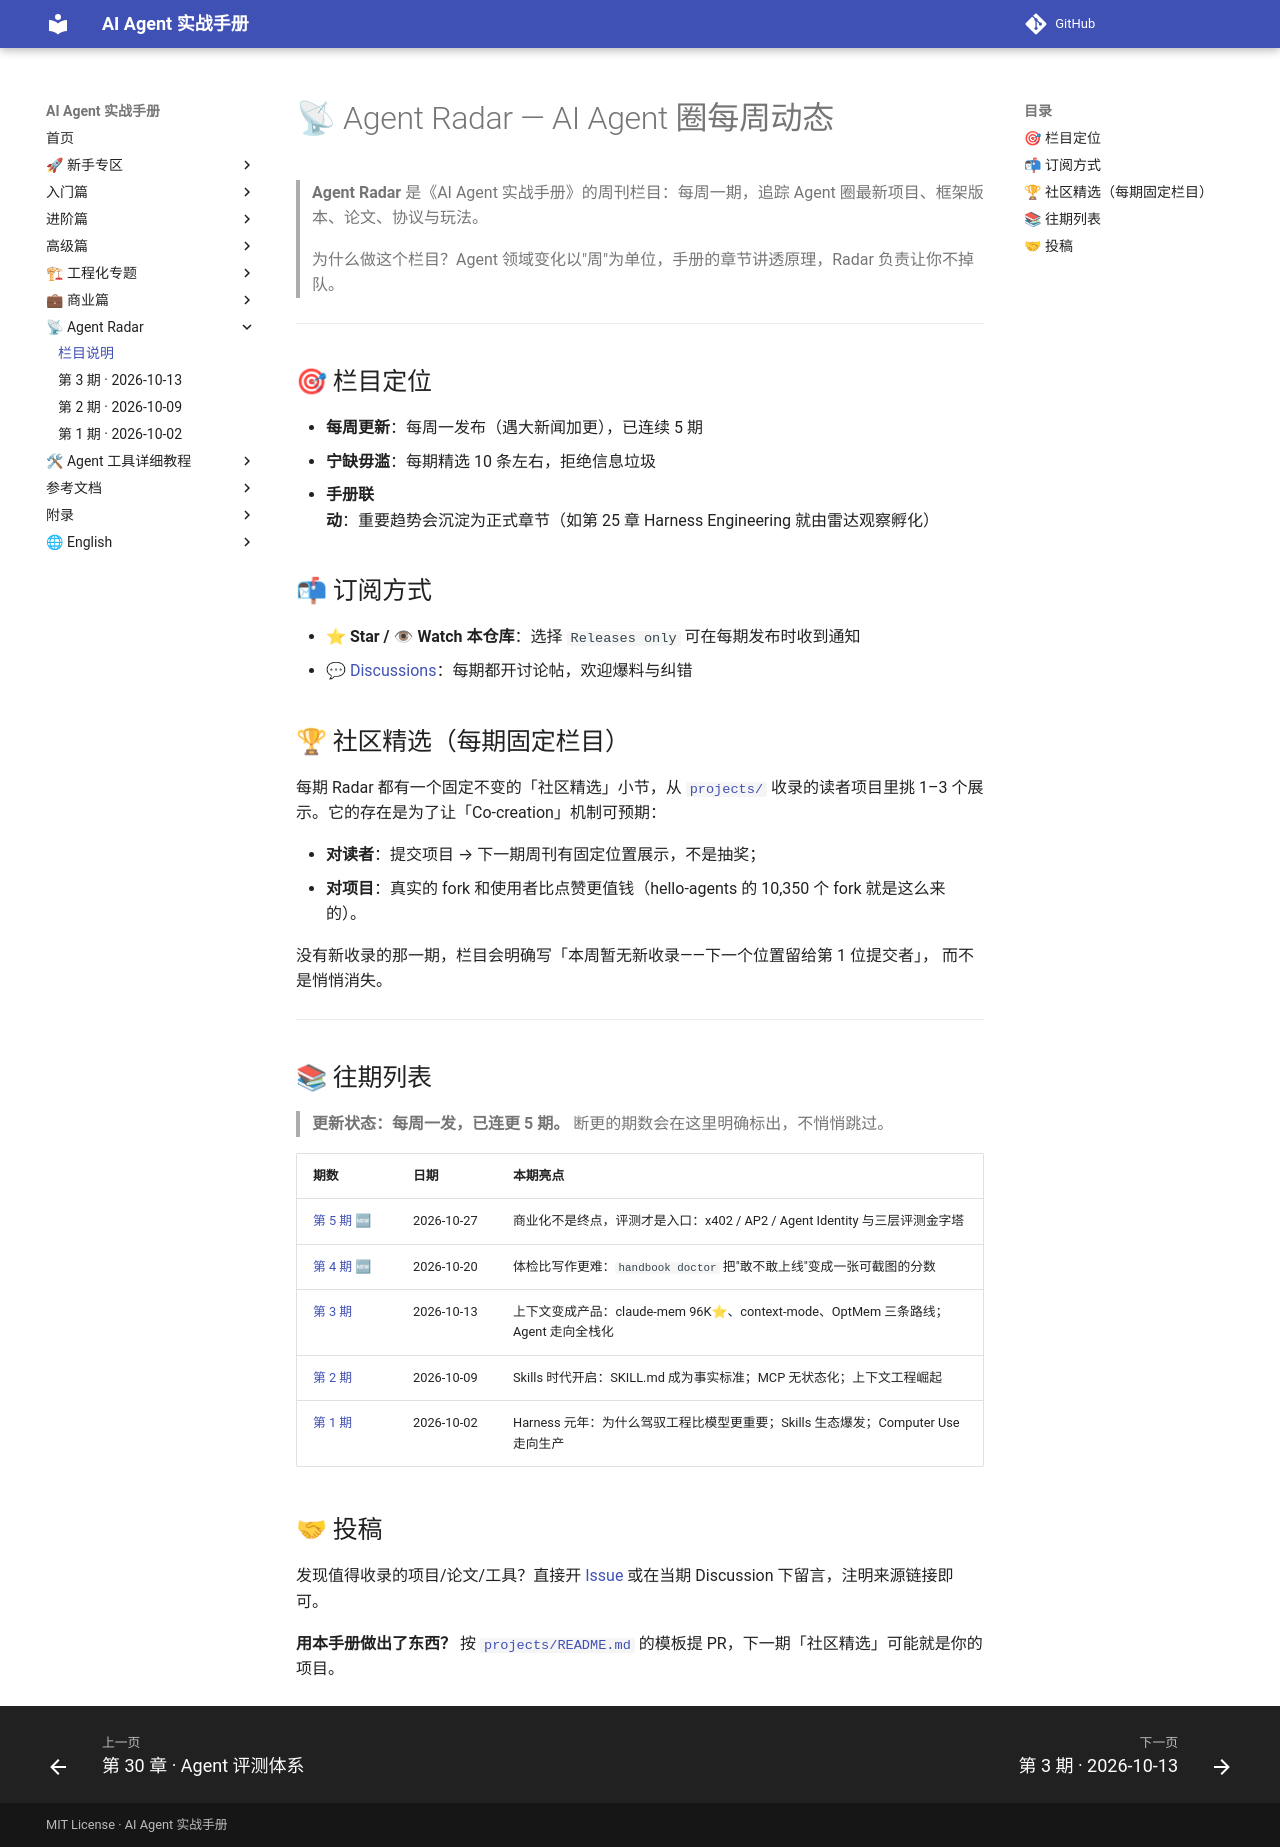

repository: Xwh630/ai-agent-handbook · page: radar/index.html · generator: mkdocs

# 📡 Agent Radar — AI Agent 圈每周动态

> **Agent Radar** 是《AI Agent 实战手册》的周刊栏目：每周一期，追踪 Agent 圈最新项目、框架版本、论文、协议与玩法。
>
> 为什么做这个栏目？Agent 领域变化以"周"为单位，手册的章节讲透原理，Radar 负责让你不掉队。

---

## 🎯 栏目定位

- **每周更新**：每周一发布（遇大新闻加更），已连续 5 期
- **宁缺毋滥**：每期精选 10 条左右，拒绝信息垃圾
- **手册联动**：重要趋势会沉淀为正式章节（如第 25 章 Harness Engineering 就由雷达观察孵化）

## 📬 订阅方式

- ⭐ **Star / 👁 Watch 本仓库**：选择 `Releases only` 可在每期发布时收到通知
- 💬 [Discussions](https://github.com/Xwh630/ai-agent-handbook/discussions)：每期都开讨论帖，欢迎爆料与纠错

## 🏆 社区精选（每期固定栏目）

每期 Radar 都有一个固定不变的「社区精选」小节，从 [`projects/`](../projects/README.md)
收录的读者项目里挑 1–3 个展示。它的存在是为了让「Co-creation」机制可预期：

- **对读者**：提交项目 → 下一期周刊有固定位置展示，不是抽奖；
- **对项目**：真实的 fork 和使用者比点赞更值钱（hello-agents 的 10,350 个 fork 就是这么来的）。

没有新收录的那一期，栏目会明确写「本周暂无新收录——下一个位置留给第 1 位提交者」，
而不是悄悄消失。

---

## 📚 往期列表

> **更新状态：每周一发，已连更 5 期。** 断更的期数会在这里明确标出，不悄悄跳过。

| 期数 | 日期 | 本期亮点 |
|------|------|----------|
| [第 5 期](2026-W44.md) 🆕 | 2026-10-27 | 商业化不是终点，评测才是入口：x402 / AP2 / Agent Identity 与三层评测金字塔 |
| [第 4 期](2026-W43.md) 🆕 | 2026-10-20 | 体检比写作更难：`handbook doctor` 把"敢不敢上线"变成一张可截图的分数 |
| [第 3 期](2026-W42.md) | 2026-10-13 | 上下文变成产品：claude-mem 96K⭐、context-mode、OptMem 三条路线；Agent 走向全栈化 |
| [第 2 期](2026-W41.md) | 2026-10-09 | Skills 时代开启：SKILL.md 成为事实标准；MCP 无状态化；上下文工程崛起 |
| [第 1 期](2026-W40.md) | 2026-10-02 | Harness 元年：为什么驾驭工程比模型更重要；Skills 生态爆发；Computer Use 走向生产 |

## 🤝 投稿

发现值得收录的项目/论文/工具？直接开 [Issue](https://github.com/Xwh630/ai-agent-handbook/issues/new?title=Radar投稿：) 或在当期 Discussion 下留言，注明来源链接即可。

**用本手册做出了东西？** 按 [`projects/README.md`](../projects/README.md) 的模板提 PR，下一期「社区精选」可能就是你的项目。
